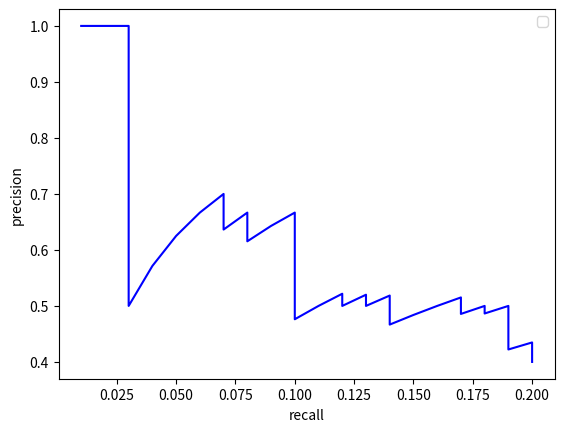

Generate this figure with matplotlib:
import numpy as np 
import matplotlib.pyplot as plt

scores = [3, 2, 1, 0, 0, 0, 3, 1, 1, 1, 0, 1, 0, 1, 1, 0, 0 ,0 ,0, 0, 0, 3, 1, 0, 1, 0, 1, 0, 0, 0, 1, 1, 1, 0, 0, 1, 0, 1, 0, 0, 0, 0, 0, 0, 0, 1, 0, 0, 0, 0]

nRetrieve = len(scores)

print(nRetrieve)

def precicion (nRelevance):
    return nRelevance/nRetrieve

def recall (nRelevance):
    return nRelevance/100

precs = []
recs = []
toP = [10, 20, 30, 40, 50]

for i in range(1,nRetrieve+1,1):
    l = scores[0:i]
    nRelevance = sum(f > 0 for f in l)
    precs.append(nRelevance/(len(l)))
    recs.append(nRelevance/100)
    if(i in toP):
        print('Top ', i, ' docs, precision: ', nRelevance/(len(l)), ' recall: ' , nRelevance/100)

inds = np.arange(0, nRetrieve, 1)

#plt.plot(inds, precs, 'b-', label='precision')
#plt.plot(inds, recs, 'r-', label='recall')
plt.plot(recs, precs, 'b-')
plt.xlabel('recall')
plt.ylabel('precision')
plt.legend(loc="upper right")
plt.show()